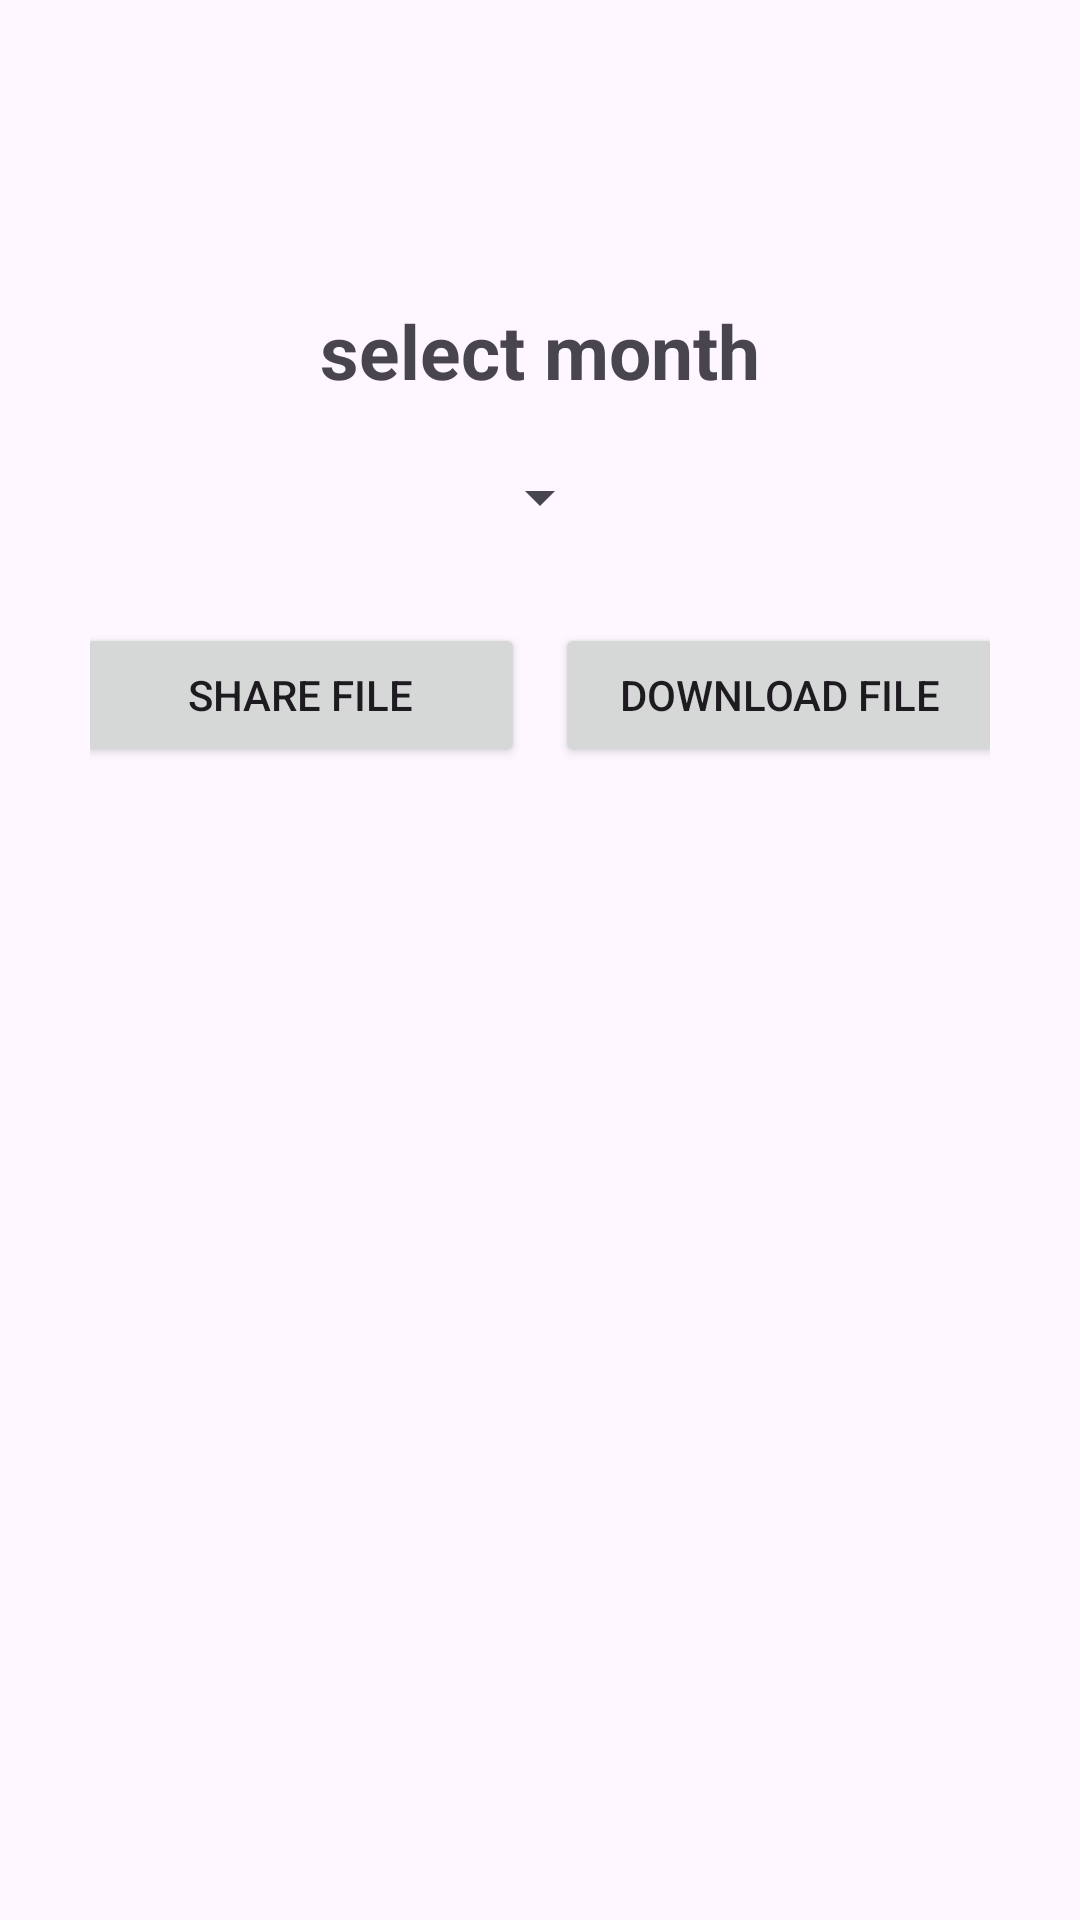

This screen was rendered from an Android layout file. Write that file and the resources it references.
<!-- AndroidManifest.xml: application theme Theme.Student_Attendance_System -->
<!-- res/layout/activity_month_attendance_report.xml -->
<?xml version="1.0" encoding="utf-8"?>
<LinearLayout xmlns:android="http://schemas.android.com/apk/res/android"
    xmlns:app="http://schemas.android.com/apk/res-auto"
    xmlns:tools="http://schemas.android.com/tools"
    android:id="@+id/main"
    android:layout_width="match_parent"
    android:layout_height="match_parent"
    android:layout_gravity="center_horizontal"
    android:gravity="center_horizontal"
    android:orientation="vertical"
    tools:context=".MonthAttendanceReportActivity">
    <TextView
        android:layout_width="wrap_content"
        android:layout_height="wrap_content"
        android:text="select month"
        android:textSize="25dp"
        android:textStyle="bold"
        android:layout_marginTop="100dp"/>

    <Spinner
        android:id="@+id/monthSpinner"
        android:layout_width="wrap_content"
        android:layout_height="wrap_content"
        android:layout_marginTop="20dp"/>

    <LinearLayout
        android:layout_width="match_parent"
        android:layout_height="wrap_content"
        android:layout_gravity="center_horizontal"
        android:gravity="center_horizontal"
        android:layout_margin="10dp"
        android:padding="20dp">

        <Button
            android:layout_width="150dp"
            android:layout_height="wrap_content"
            android:id="@+id/btn_share"
            android:layout_marginRight="10dp"
            android:text="Share File"/>

        <Button
            android:layout_width="150dp"
            android:layout_height="wrap_content"
            android:id="@+id/btn_download"
            android:text="Download File"/>
    </LinearLayout>



</LinearLayout>
<!-- resources referenced by this layout -->
<resources>
  <style name="Theme.Student_Attendance_System" parent="Base.Theme.Student_Attendance_System" />
  <style name="Base.Theme.Student_Attendance_System" parent="Theme.Material3.DayNight.NoActionBar">
          
          
      </style>
</resources>
